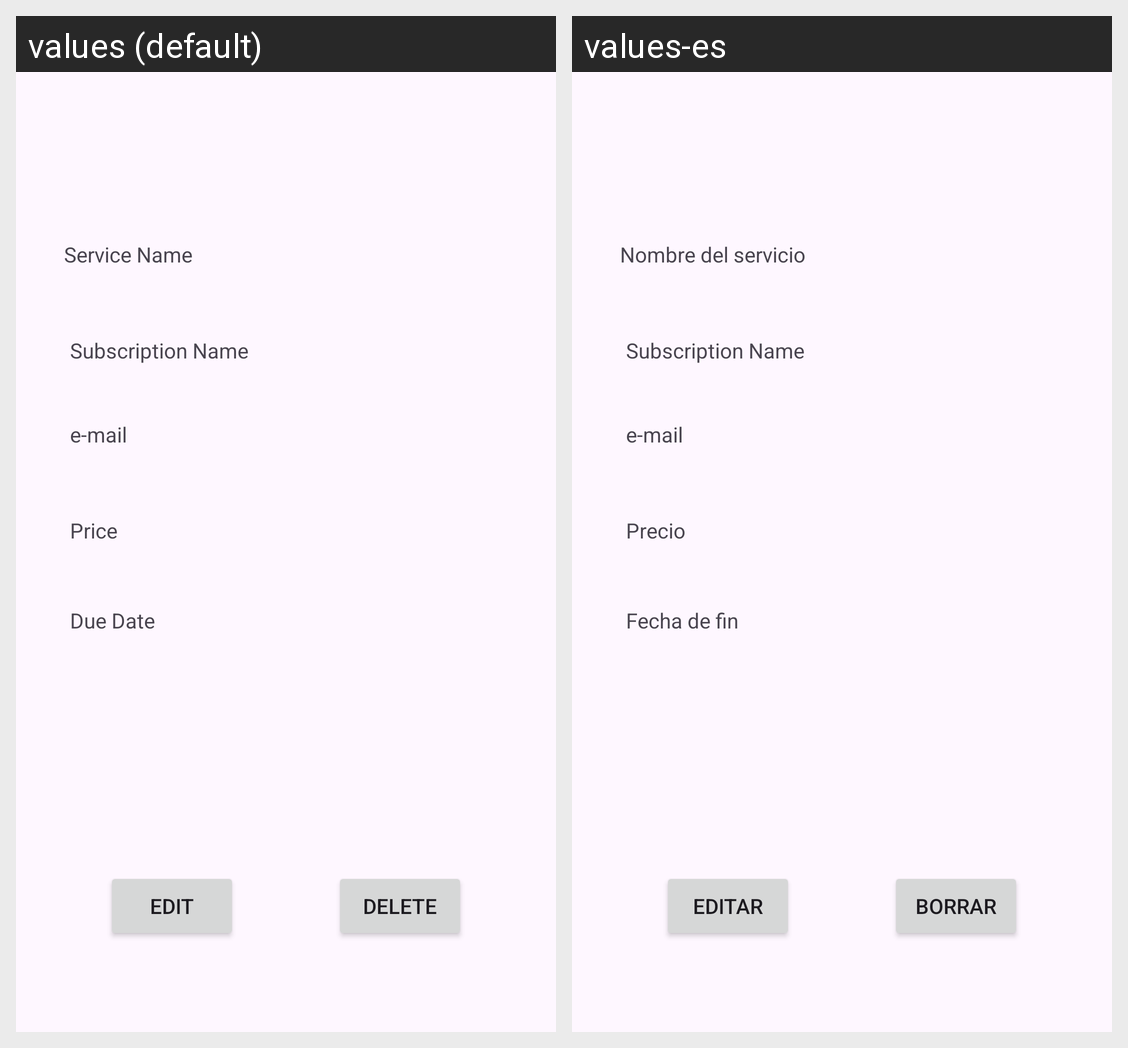

Strings drawn on this Android screen and how each of the app's shown locales translates them:
Android screen res/layout/service_detail.xml rendered under 2 locales, left to right: values (default), values-es. Device: Nexus 5 (rendered at 1080×1920; each locale shown at half size, 540×960, under a caption strip naming it); theme Theme.Koreku.
Strings drawn on this screen, with the default value and each locale's value (text and hints the layout hard-codes, and strings that could not be matched under every locale, appear in the picture but are not listed):

subs_name
  values: Subscription Name
  values-es: Subscription Name

mail_profile
  values: e-mail
  values-es: e-mail

price
  values: Price
  values-es: Precio

due_date
  values: Due Date
  values-es: Fecha de fin

service_name
  values: Service Name
  values-es: Nombre del servicio

delete
  values: Delete
  values-es: Borrar

edit
  values: Edit
  values-es: Editar
